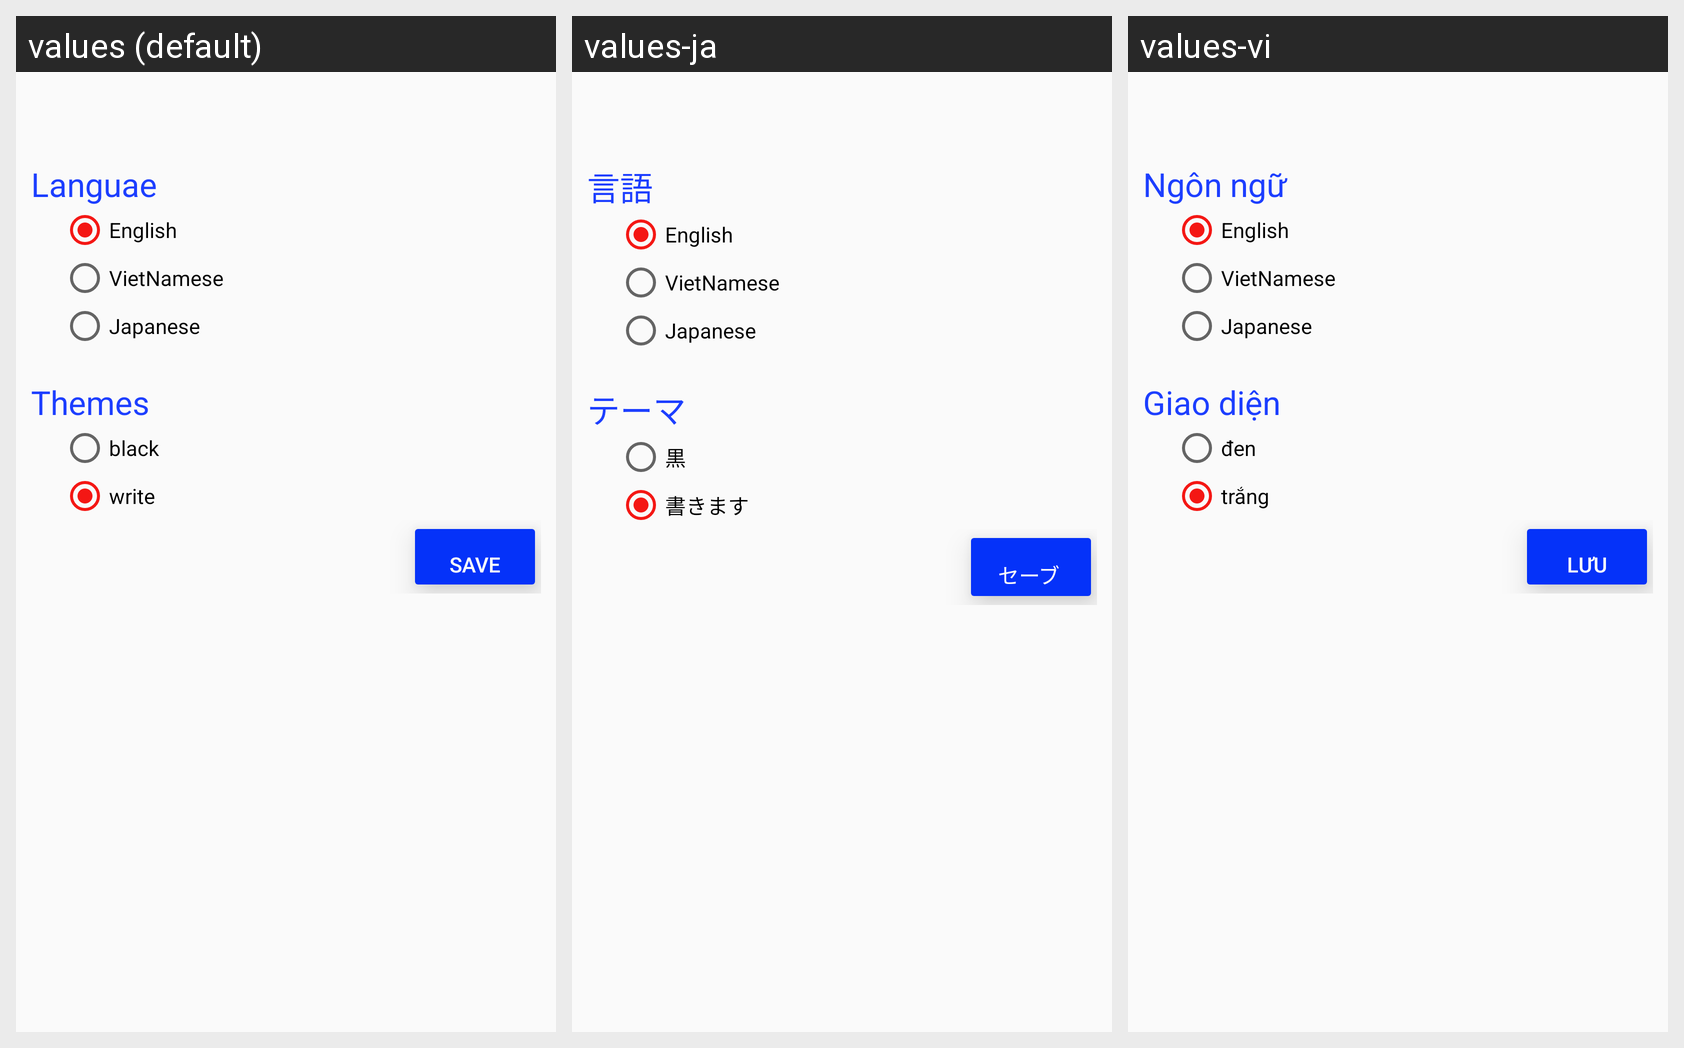

Strings drawn on this Android screen and how each of the app's shown locales translates them:
Android screen res/layout/setting.xml rendered under 3 locales, left to right: values (default), values-ja, values-vi. Device: Nexus 5 (rendered at 1080×1920; each locale shown at half size, 540×960, under a caption strip naming it); theme AppTheme.
Strings drawn on this screen, with the default value and each locale's value (text and hints the layout hard-codes, and strings that could not be matched under every locale, appear in the picture but are not listed):

language
  values: Languae
  values-ja: 言語
  values-vi: Ngôn ngữ

themes
  values: Themes
  values-ja: テーマ
  values-vi: Giao diện

blackThemes
  values: black
  values-ja: 黒
  values-vi: đen

writeThemes
  values: write
  values-ja: 書きます 
  values-vi: trắng

saveSetting
  values: save
  values-ja: セーブ 
  values-vi: lưu
